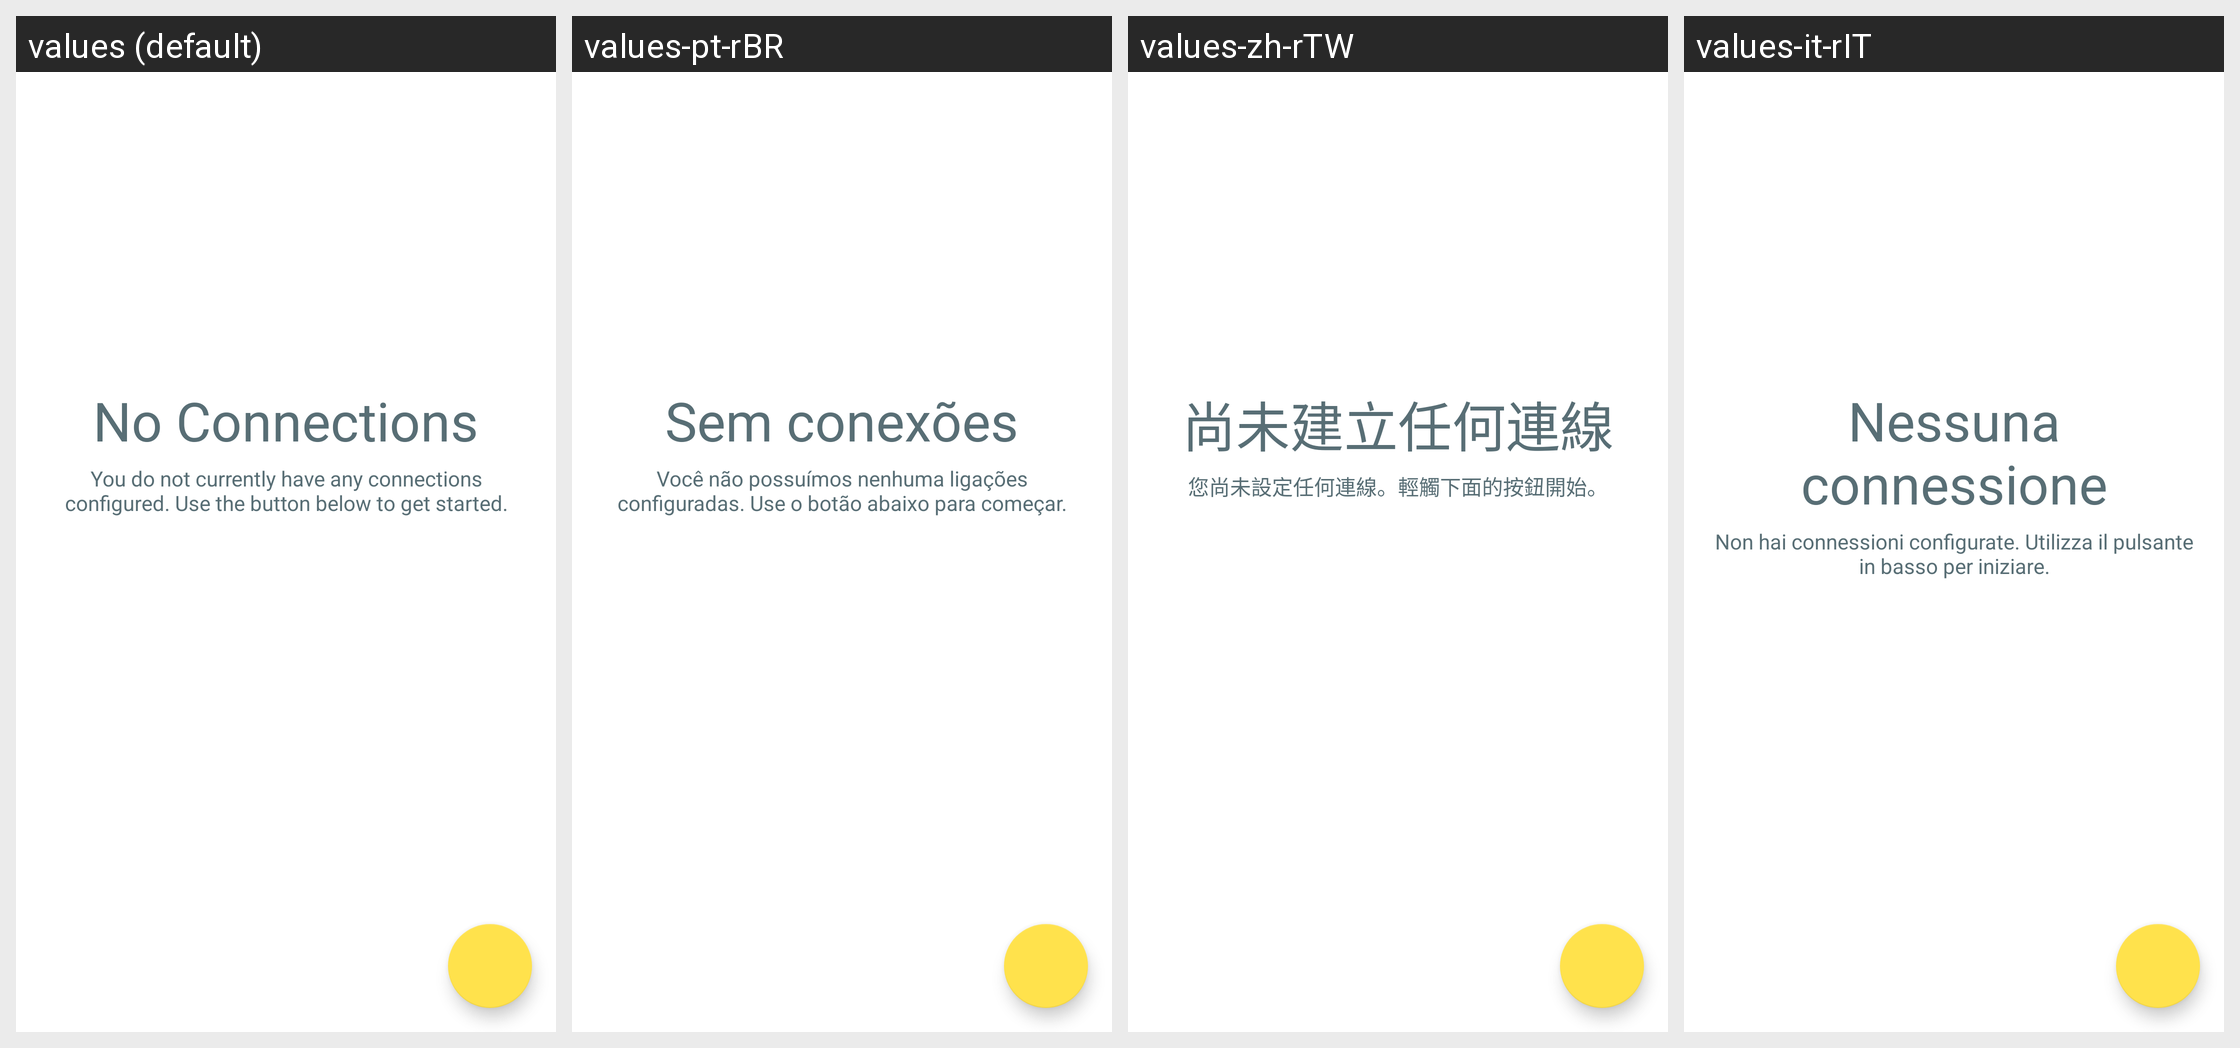

The same Android screen rendered under several of its app's locales, left to right. List the strings drawn on it with the default value and each locale's translation.
Android screen res/layout/address_list.xml rendered under 4 locales, left to right: values (default), values-pt-rBR, values-zh-rTW, values-it-rIT. Device: Nexus 5 (rendered at 1080×1920; each locale shown at half size, 540×960, under a caption strip naming it); theme Theme.LimeSSH.Material.
Other locales in the repository, not shown: values-bg-rBG, values-cs-rCZ, values-de-rDE, values-en-rGB, values-en-rUS, values-es-rES, values-fr-rFR, values-ja-rJP, values-ko-rKR, values-ro-rRO, values-ru, values-sv-rSE, values-uk-rUA, values-zh-rCN.
Strings drawn on this screen, with the default value and each locale's value (text and hints the layout hard-codes, and strings that could not be matched under every locale, appear in the picture but are not listed):

no_connections
  values: No Connections
  values-pt-rBR: Sem conexões
  values-zh-rTW: 尚未建立任何連線
  values-it-rIT: Nessuna connessione

you_do_not_have_any_connections
  values: You do not currently have any connections configured. Use the button below to get started.
  values-pt-rBR: Você não possuímos nenhuma ligações configuradas. Use o botão abaixo para começar.
  values-zh-rTW: 您尚未設定任何連線。輕觸下面的按鈕開始。
  values-it-rIT: Non hai connessioni configurate. Utilizza il pulsante in basso per iniziare.
